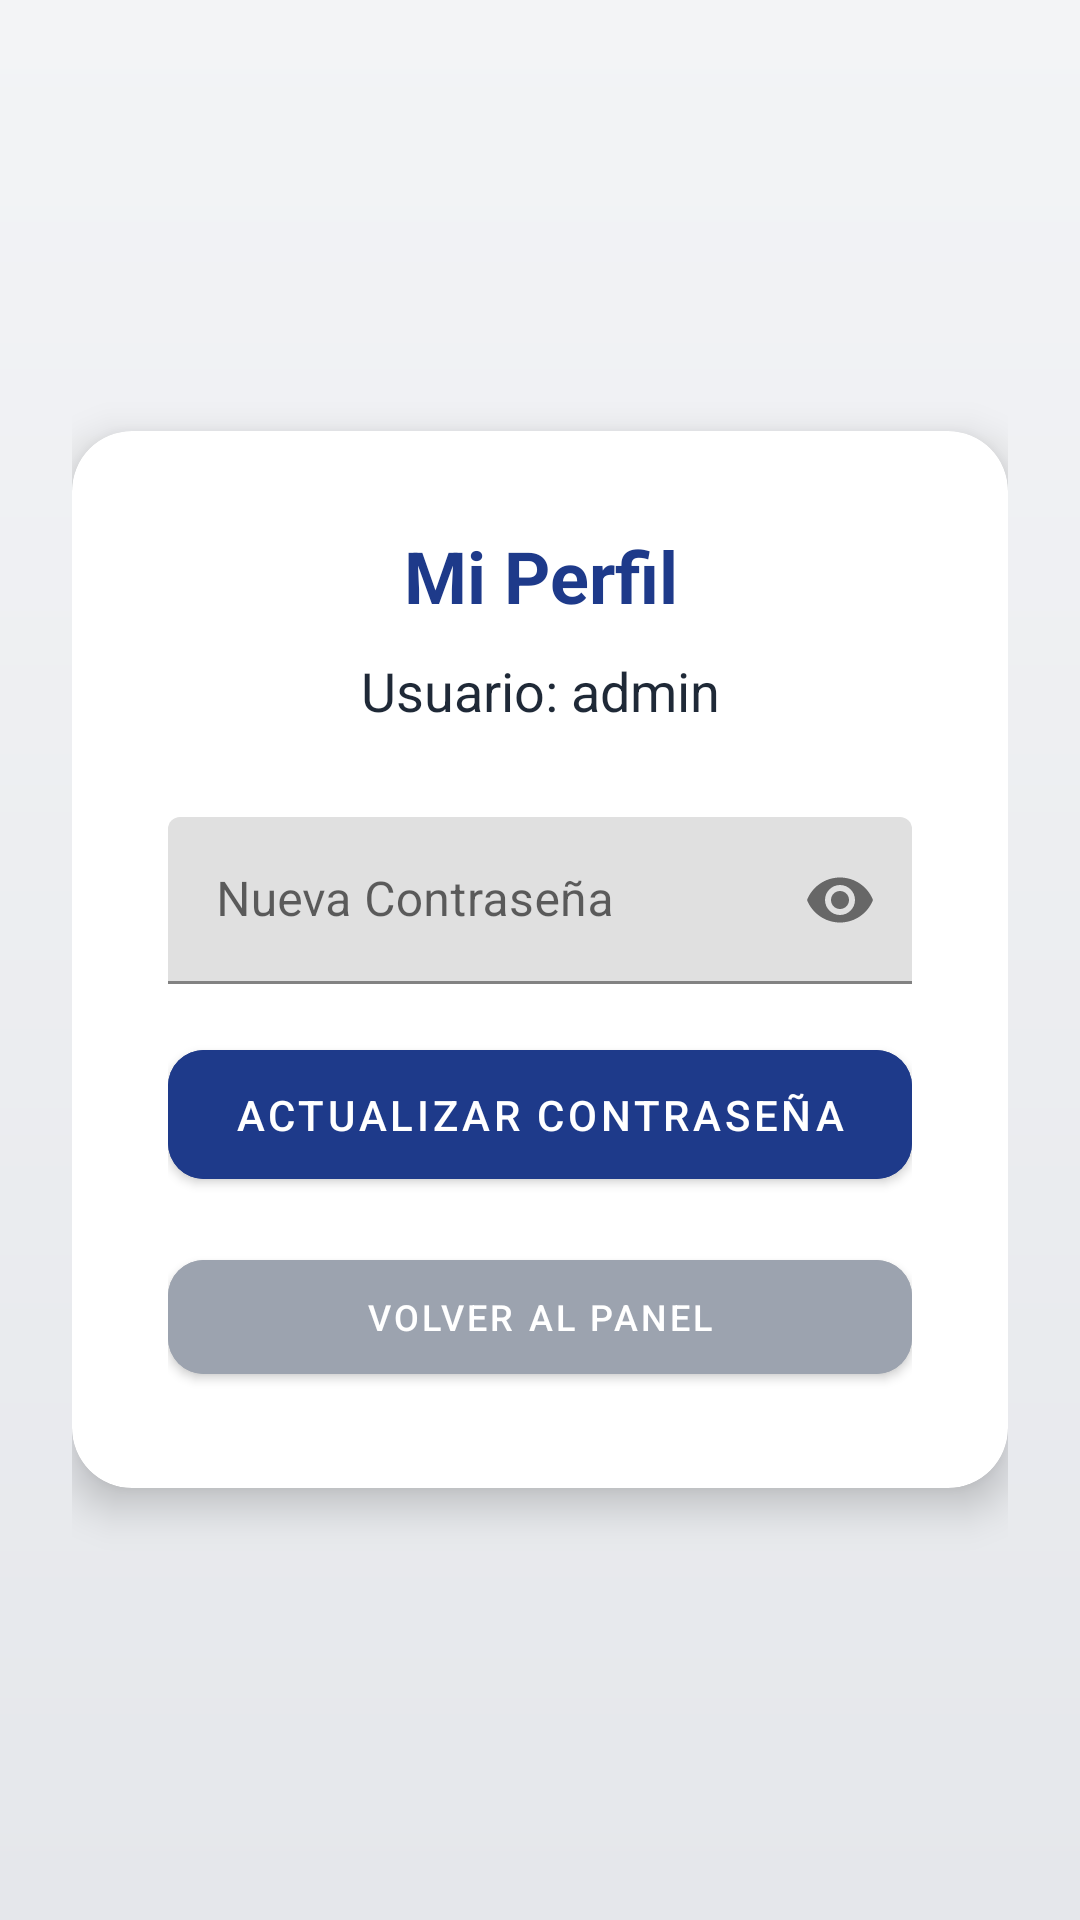

Reconstruct the res/layout file that produces this screen, plus the resources it refers to.
<!-- AndroidManifest.xml: application theme Theme.ControlAccesoIoT -->
<!-- res/layout/activity_perfil.xml -->
<?xml version="1.0" encoding="utf-8"?>
<LinearLayout xmlns:android="http://schemas.android.com/apk/res/android"
    xmlns:app="http://schemas.android.com/apk/res-auto"
    android:layout_width="match_parent"
    android:layout_height="match_parent"
    android:background="@drawable/bg_gradient"
    android:padding="24dp"
    android:gravity="center"
    android:orientation="vertical">

    <androidx.cardview.widget.CardView
        android:layout_width="match_parent"
        android:layout_height="wrap_content"
        app:cardCornerRadius="20dp"
        app:cardElevation="8dp">
        <LinearLayout
            android:layout_width="match_parent"
            android:layout_height="wrap_content"
            android:orientation="vertical"
            android:padding="32dp">

            <TextView
                android:layout_width="match_parent"
                android:layout_height="wrap_content"
                android:text="Mi Perfil"
                android:textColor="@color/primary"
                android:textSize="24sp"
                android:textStyle="bold"
                android:gravity="center"
                android:layout_marginBottom="10dp" />

            <TextView
                android:id="@+id/tvUsuarioPerfil"
                android:layout_width="match_parent"
                android:layout_height="wrap_content"
                android:text="Usuario: admin"
                android:textSize="18sp"
                android:textColor="@color/text_dark"
                android:gravity="center"
                android:layout_marginBottom="30dp" />

            <com.google.android.material.textfield.TextInputLayout
                android:layout_width="match_parent"
                android:layout_height="wrap_content"
                android:layout_marginBottom="16dp"
                android:hint="Nueva Contraseña"
                app:passwordToggleEnabled="true">
                <com.google.android.material.textfield.TextInputEditText
                    android:id="@+id/etCambioPass"
                    android:layout_width="match_parent"
                    android:layout_height="wrap_content"
                    android:inputType="textPassword" />
            </com.google.android.material.textfield.TextInputLayout>

            <com.google.android.material.button.MaterialButton
                android:id="@+id/btnGuardarCambios"
                android:layout_width="match_parent"
                android:layout_height="55dp"
                android:text="ACTUALIZAR CONTRASEÑA"
                app:cornerRadius="12dp"
                android:backgroundTint="@color/primary" />

            <com.google.android.material.button.MaterialButton
                android:id="@+id/btnVolverPanel"
                android:layout_width="match_parent"
                android:layout_height="50dp"
                android:text="VOLVER AL PANEL"
                android:textSize="12sp"
                android:backgroundTint="#9CA3AF"
                app:cornerRadius="12dp"
                android:layout_marginTop="15dp" />

        </LinearLayout>
    </androidx.cardview.widget.CardView>
</LinearLayout>
<!-- resources referenced by this layout -->
<resources>
  <color name="primary">#1E3A8A</color>
  <color name="text_dark">#1F2937</color>
  <!-- drawable bg_gradient (drawable) -->
  <?xml version="1.0" encoding="utf-8"?>
  <shape xmlns:android="http://schemas.android.com/apk/res/android">
      <gradient
          android:angle="270"
          android:startColor="@color/bg_gradient_start"
          android:endColor="@color/bg_gradient_end"
          android:type="linear" />
  </shape>
  <style name="Theme.ControlAccesoIoT" parent="Theme.MaterialComponents.DayNight.NoActionBar">
          <item name="colorPrimary">@color/primary</item>
          <item name="colorPrimaryVariant">@color/primary_dark</item>
          <item name="colorOnPrimary">@color/white</item>
      </style>
  <color name="bg_gradient_start">#F3F4F6</color>
  <color name="bg_gradient_end">#E5E7EB</color>
  <color name="primary_dark">#172554</color>
  <color name="white">#FFFFFF</color>
</resources>
